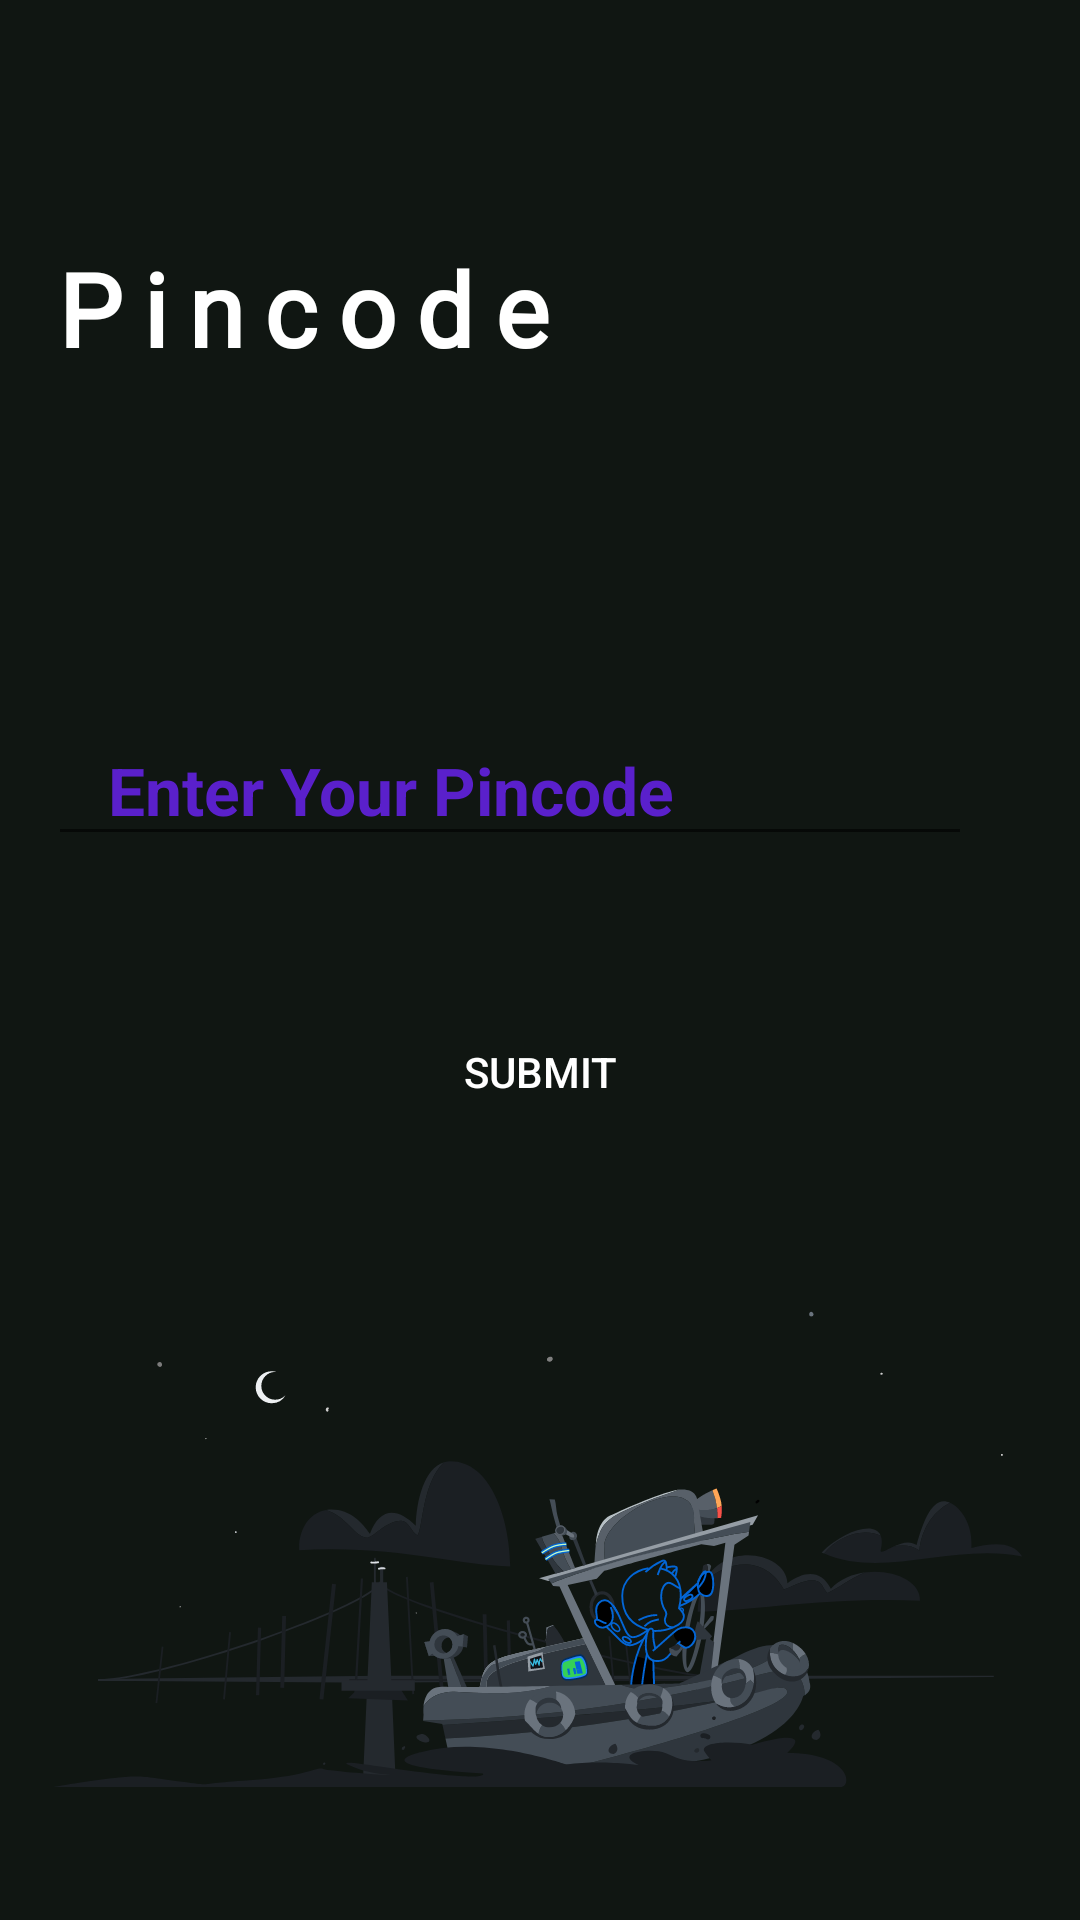

Android layout source for this screen:
<!-- AndroidManifest.xml: application theme AppTheme -->
<!-- res/layout/activity_main3.xml -->
<?xml version="1.0" encoding="utf-8"?>
<LinearLayout xmlns:android="http://schemas.android.com/apk/res/android"
    xmlns:app="http://schemas.android.com/apk/res-auto"
    xmlns:tools="http://schemas.android.com/tools"
    android:orientation="vertical"
    android:layout_width="match_parent"

    android:layout_height="match_parent"
    android:background="#101612"
    android:layout_gravity="center_horizontal"


    tools:context=".MainActivity3">
    <TextView
        android:textStyle="bold"
        android:layout_width="wrap_content"
        android:fontFamily="@font/bold"
        android:letterSpacing="0.2"
        android:layout_height="wrap_content"
        android:layout_marginStart="16dp"
        android:layout_marginTop="80dp"
        android:layout_marginBottom="4dp"
        android:text="Pincode"
        android:textColor="@color/white"
        android:textSize="34sp" />

    <com.google.android.material.textfield.TextInputLayout
        android:id="@+id/titleInpLay"
        android:layout_width="match_parent"
        android:layout_height="wrap_content"
        android:layout_marginStart="16dp"
        android:layout_marginTop="100dp"
        android:layout_marginEnd="40dp"
         android:textColorHint="#5A20CB"

        android:layout_marginBottom="16dp"
        app:boxStrokeColor="#5A20CB"
        app:hintTextColor="#5A20CB">

        <com.google.android.material.textfield.TextInputEditText

            android:id="@+id/pincode"
            android:layout_width="350dp"
            android:layout_height="45dp"
            android:layout_marginTop="30dp"
            android:inputType="number"
            android:hint="Enter Your Pincode"

            android:paddingStart="8dp"

            android:paddingLeft="20dp"
            android:paddingEnd="8dp"
            android:textColor="#F27507"
            android:textColorHighlight="@color/colorWhite"

            android:textColorLink="@color/colorWhite"
            android:textSize="22sp"
            android:textStyle="bold" />
    </com.google.android.material.textfield.TextInputLayout>

    <Button
        android:id="@+id/doneBtn"
        android:background="@drawable/button"
        android:layout_width="150dp"
        android:layout_height="wrap_content"
        android:layout_gravity="center"
        android:layout_margin="32dp"
        android:layout_marginRight="40dp"
        android:baselineAlignBottom="true"
        android:text="Submit"

        android:textColor="@color/colorWhite"

        android:tint="@color/colorAccent"
        app:rippleColor="@color/colorAccent" />
<ImageView
    android:layout_width="wrap_content"
    android:layout_height="wrap_content"
    android:src="@drawable/ic_sample3"/>
</LinearLayout>
<!-- resources referenced by this layout -->
<resources>
  <color name="colorAccent">#03DAC5</color>
  <color name="colorWhite">#fff</color>
  <color name="white">#FFFFFFFF</color>
  <!-- drawable ic_sample3: vector/xml drawable (drawable, 45148 chars, omitted) -->
  <style name="AppTheme" parent="Theme.AppCompat.Light.NoActionBar">
          
          <item name="colorPrimary">@color/colorPrimary</item>
          <item name="colorPrimaryDark">@color/colorPrimaryDark</item>
          <item name="colorAccent">@color/colorAccent</item>
      </style>
  <color name="colorPrimary">#6200EE</color>
  <color name="colorPrimaryDark">#3700B3</color>
</resources>
